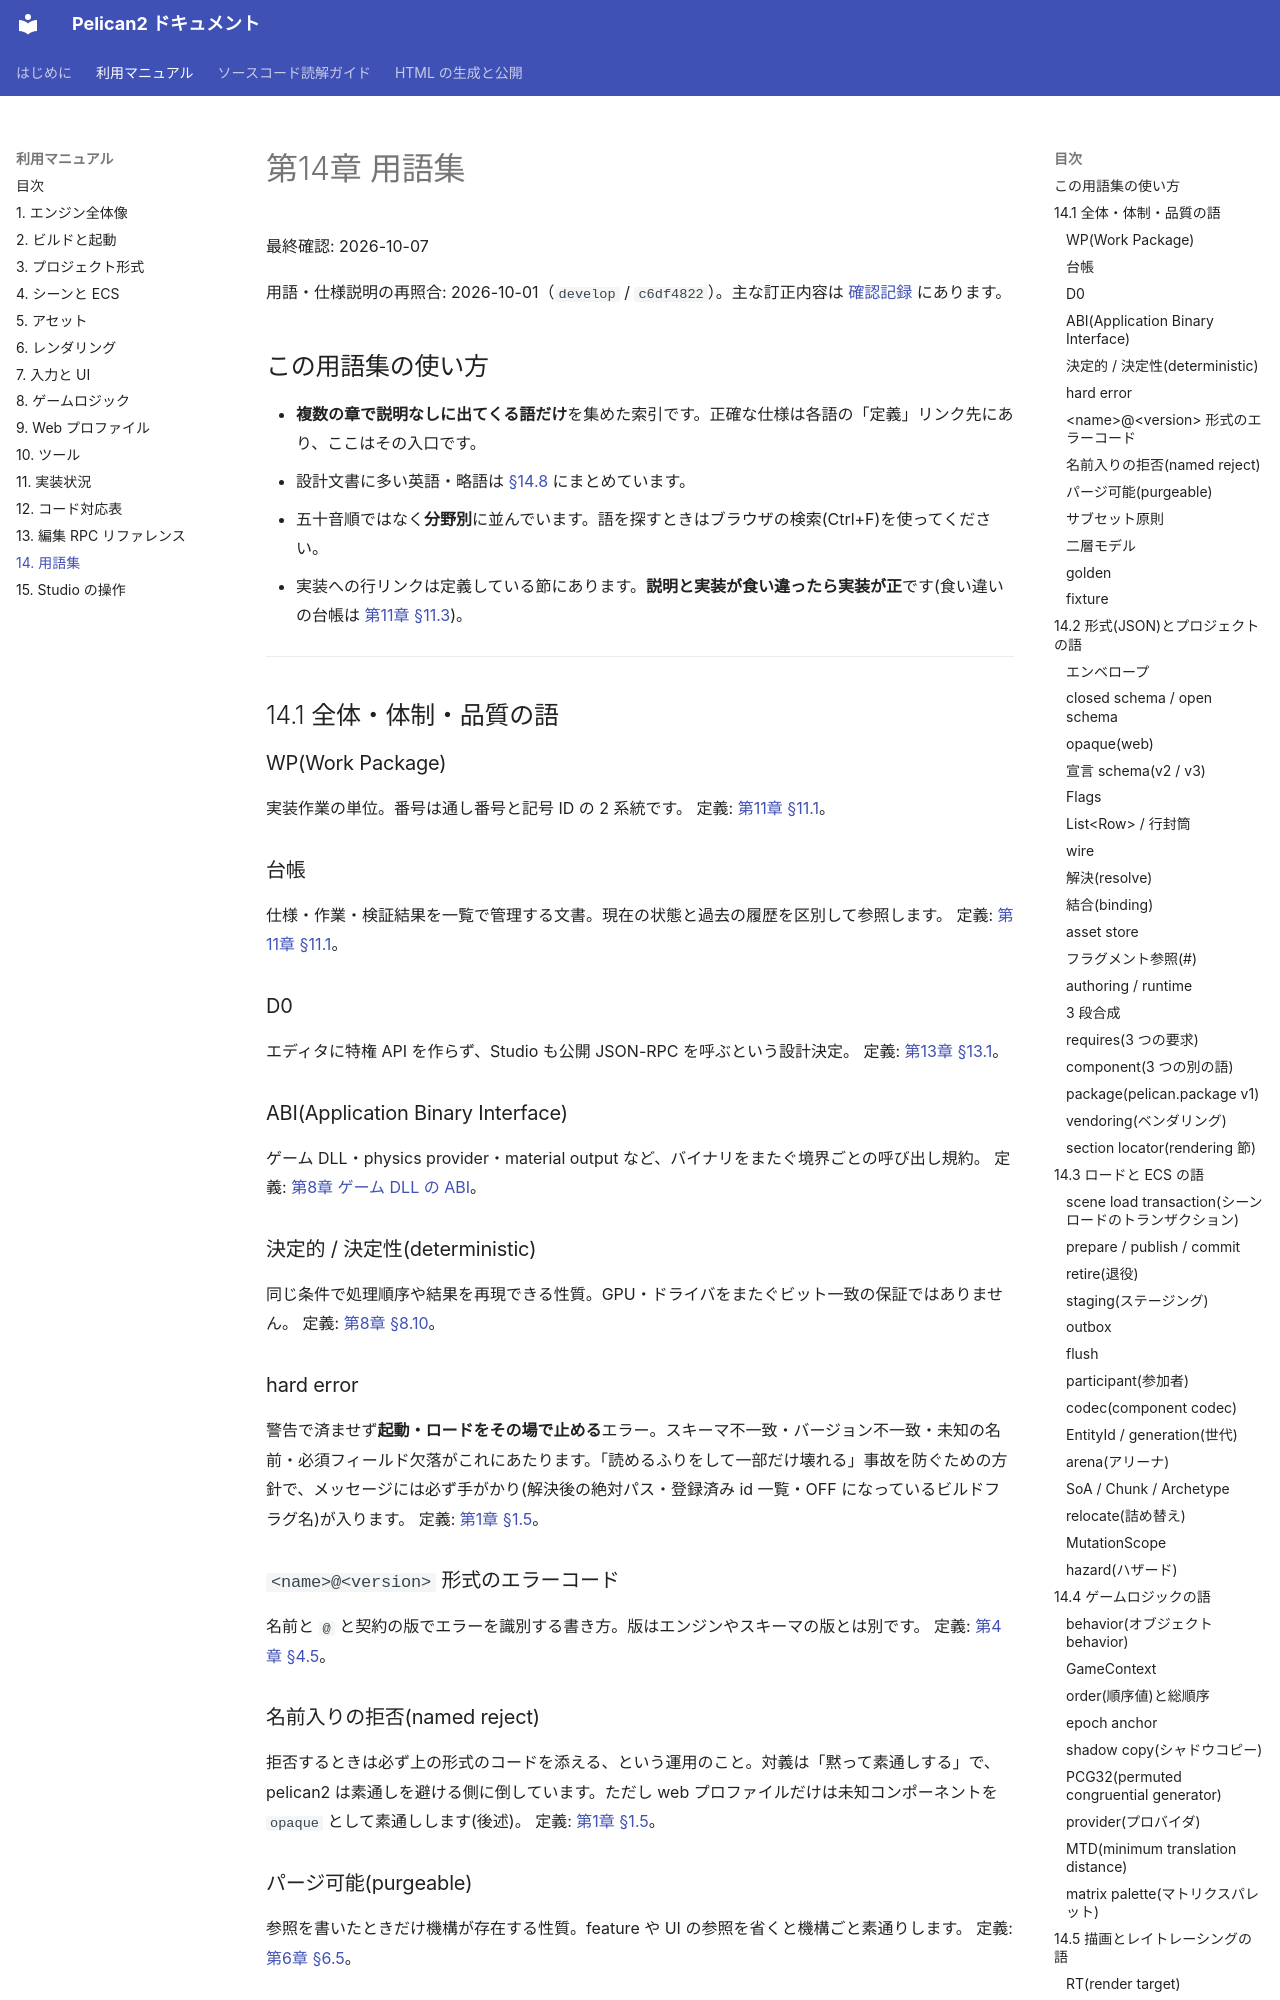

repository: pelican-games/peligraph · page: manual/14_glossary.html · generator: mkdocs

# 第14章 用語集

最終確認: 2026-10-07

用語・仕様説明の再照合: 2026-10-01（`develop` / `c6df4822`）。主な訂正内容は [確認記録](../documentation_review_2026-10-01.md) にあります。

## この用語集の使い方

- **複数の章で説明なしに出てくる語だけ**を集めた索引です。正確な仕様は各語の「定義」リンク先にあり、ここはその入口です。
- 設計文書に多い英語・略語は [§14.8](#148-設計コード解説で頻出する用語) にまとめています。
- 五十音順ではなく**分野別**に並んでいます。語を探すときはブラウザの検索(Ctrl+F)を使ってください。
- 実装への行リンクは定義している節にあります。**説明と実装が食い違ったら実装が正**です(食い違いの台帳は [第11章 §11.3](11_status.md#113-既知の食い違い設計文書-vs-コード))。

---

## 14.1 全体・体制・品質の語

### WP(Work Package)

実装作業の単位。番号は通し番号と記号 ID の 2 系統です。 定義: [第11章 §11.1][def-0]。

### 台帳

仕様・作業・検証結果を一覧で管理する文書。現在の状態と過去の履歴を区別して参照します。 定義: [第11章 §11.1][def-1]。

### D0

エディタに特権 API を作らず、Studio も公開 JSON-RPC を呼ぶという設計決定。 定義: [第13章 §13.1][def-2]。

### ABI(Application Binary Interface)

ゲーム DLL・physics provider・material output など、バイナリをまたぐ境界ごとの呼び出し規約。 定義: [第8章 ゲーム DLL の ABI][def-3]。

### 決定的 / 決定性(deterministic)

同じ条件で処理順序や結果を再現できる性質。GPU・ドライバをまたぐビット一致の保証ではありません。 定義: [第8章 §8.10][def-4]。

### hard error

警告で済ませず**起動・ロードをその場で止める**エラー。スキーマ不一致・バージョン不一致・未知の名前・必須フィールド欠落がこれにあたります。「読めるふりをして一部だけ壊れる」事故を防ぐための方針で、メッセージには必ず手がかり(解決後の絶対パス・登録済み id 一覧・OFF になっているビルドフラグ名)が入ります。 定義: [第1章 §1.5][def-5]。

### `<name>@<version>` 形式のエラーコード

名前と `@` と契約の版でエラーを識別する書き方。版はエンジンやスキーマの版とは別です。 定義: [第4章 §4.5][def-6]。

### 名前入りの拒否(named reject)

拒否するときは必ず上の形式のコードを添える、という運用のこと。対義は「黙って素通しする」で、pelican2 は素通しを避ける側に倒しています。ただし web プロファイルだけは未知コンポーネントを `opaque` として素通しします(後述)。 定義: [第1章 §1.5][def-7]。

### パージ可能(purgeable)

参照を書いたときだけ機構が存在する性質。feature や UI の参照を省くと機構ごと素通りします。 定義: [第6章 §6.5][def-8]。

### サブセット原則

「**web で開けるもの ⊆ pelican で開けるもの**」という不変条件。形式の拡張は常にエンジンが先行し、web が追随します。web が読めてエンジンが読めない、は違反です。 定義: [第9章 §9.2][def-9]・[第3章 §3.7][def-9-1]。

### 二層モデル

アセットをランタイム層とソース層に分け、エンジンはランタイム層だけを読むという原則。 定義: [第5章 §5.1][def-10]。

### golden

ヘッドレス描画の出力を固定した正解画像と比較する回帰試験。既定は許容差 0 です。 定義: [第6章 §6.10][def-11]。

### fixture

テストが使う固定の入力データ(または、それを生成するコード)。`test/fixtures/` 以下に置かれます。うち `test/fixtures/project_format/` は web プロファイルと共有され、同じ入力に対する合否の一致を web 側の実行で検証します(§9.2 の「fixture 共有」)。 定義: [第10章 §10.9][def-12]。

---

## 14.2 形式(JSON)とプロジェクトの語

### エンベロープ

JSON の `schema` と `version` の 2 キー。形式名と版を本体より先に検査します。 定義: [第4章 エンベロープの規則][def-13]。

### closed schema / open schema

組み込みコンポーネントは未知キーを拒否する closed schema。codec の無いユーザー定義型は扱いが異なります。 定義: [第12章 §12.5][def-14]。

### opaque(web)

web で codec の無いコンポーネントを検証せず通す扱い。web 側の実装はこのツリーでは未確認です。 定義: [第3章 §3.8][def-15]。

### 宣言 schema(v2 / v3)

behavior やユーザー定義コンポーネントの params を型付きで宣言する仕組みの版。v3 は再帰的な入れ子に対応します。 定義: [第3章 §3.10][def-16]。
